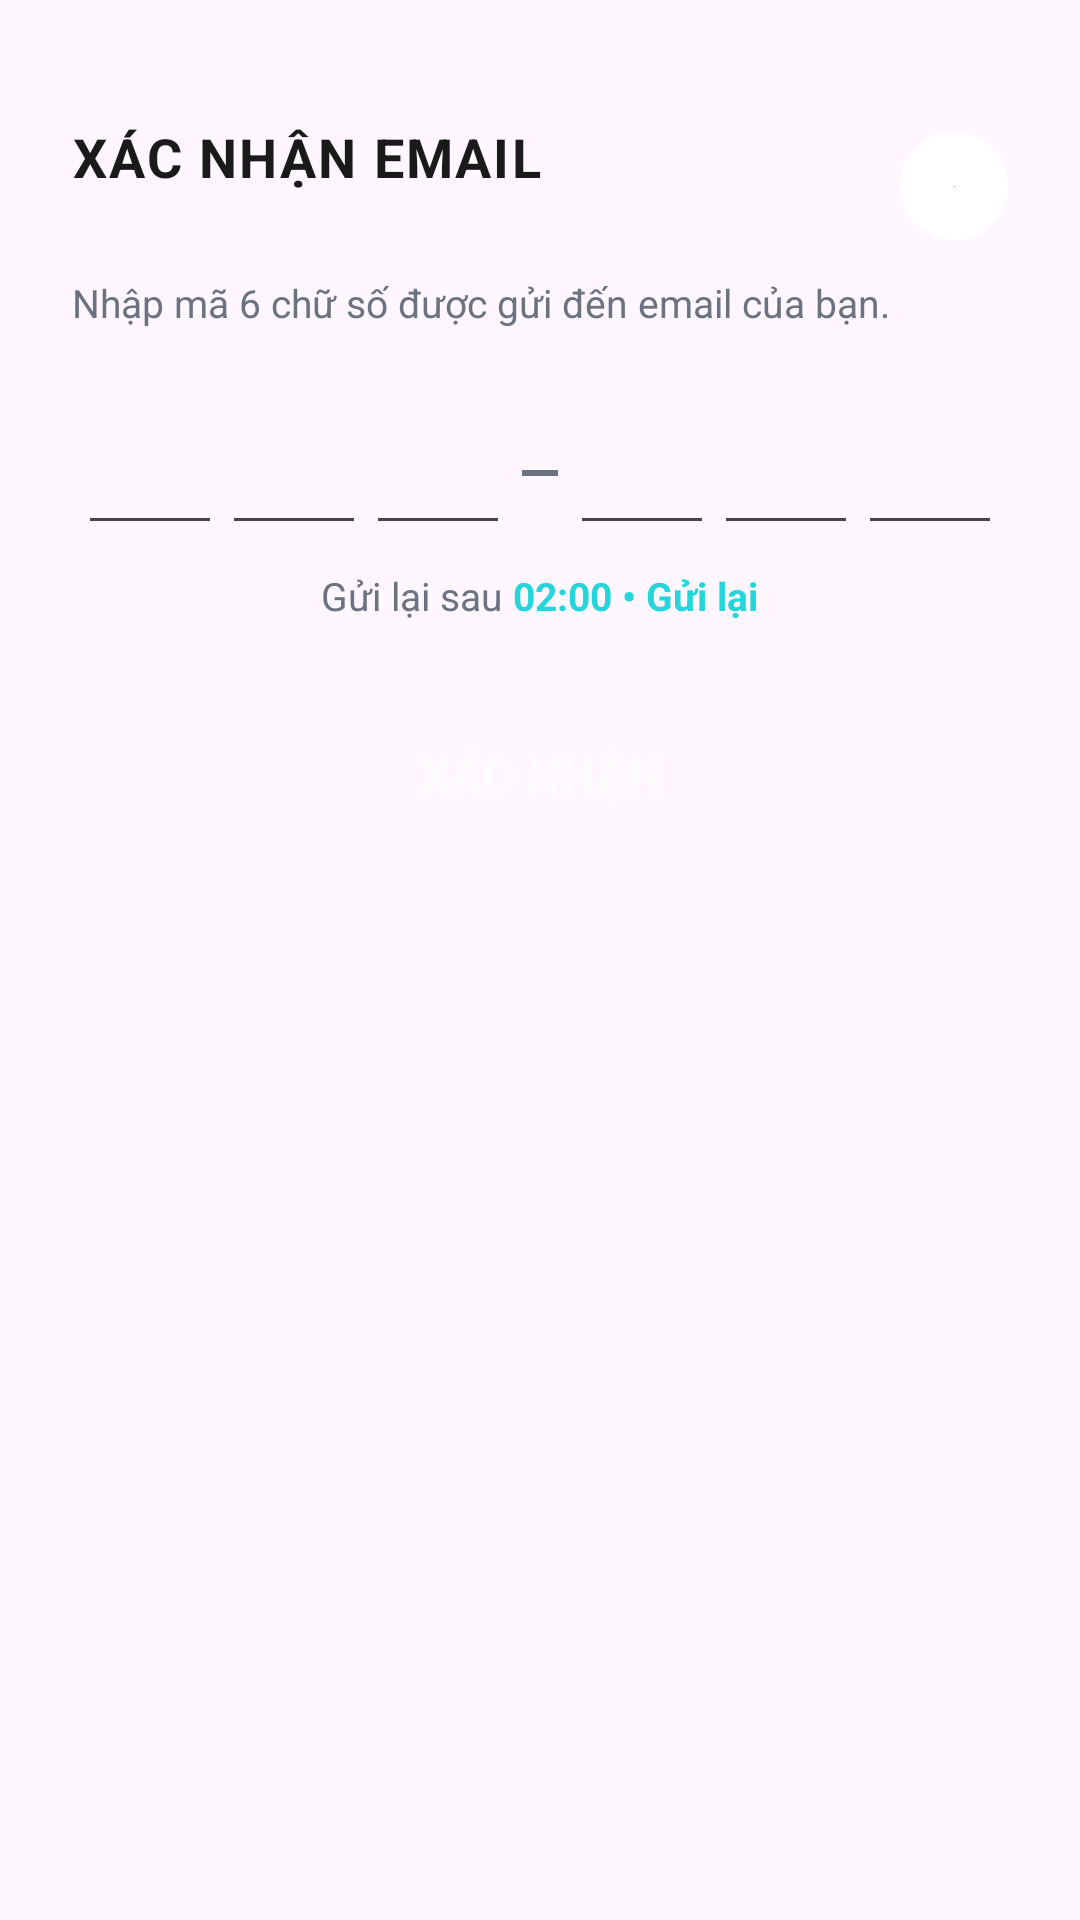

This screen was rendered from an Android layout file. Write that file and the resources it references.
<!-- AndroidManifest.xml: application theme Theme.DoctorFinder -->
<!-- res/layout/activity_otp.xml -->
<?xml version="1.0" encoding="utf-8"?>
<LinearLayout
    xmlns:android="http://schemas.android.com/apk/res/android"
    xmlns:app="http://schemas.android.com/apk/res-auto"
    android:layout_width="match_parent"
    android:layout_height="wrap_content"
    android:orientation="vertical"
    android:background="@drawable/bg_bottom_sheet"
    android:paddingStart="24dp"
    android:paddingEnd="24dp"
    android:paddingTop="8dp"
    android:paddingBottom="32dp">

    
    <View
        android:layout_width="40dp"
        android:layout_height="4dp"
        android:layout_gravity="center_horizontal"
        android:layout_marginTop="8dp"
        android:layout_marginBottom="20dp"
        android:background="@drawable/bg_drag_handle"/>

    
    <LinearLayout
        android:layout_width="match_parent"
        android:layout_height="wrap_content"
        android:orientation="horizontal"
        android:gravity="center_vertical"
        android:layout_marginBottom="8dp">

        <LinearLayout
            android:layout_width="0dp"
            android:layout_height="wrap_content"
            android:layout_weight="1"
            android:orientation="vertical">

            <TextView
                android:layout_width="wrap_content"
                android:layout_height="wrap_content"
                android:text="XÁC NHẬN EMAIL"
                android:textSize="18sp"
                android:textStyle="bold"
                android:letterSpacing="0.04"
                android:textColor="@color/text_primary"/>

            <TextView
                android:id="@+id/tvEmailHint"
                android:layout_width="wrap_content"
                android:layout_height="wrap_content"
                android:textSize="13sp"
                android:textColor="@color/text_muted"
                android:layout_marginTop="2dp"/>

        </LinearLayout>

        <ImageButton
            android:id="@+id/btnClose"
            android:layout_width="36dp"
            android:layout_height="36dp"
            android:src="@drawable/ic_close"
            android:background="@drawable/bg_icon_btn_circle"
            android:contentDescription="Đóng"/>
    </LinearLayout>

    
    <TextView
        android:layout_width="wrap_content"
        android:layout_height="wrap_content"
        android:text="Nhập mã 6 chữ số được gửi đến email của bạn."
        android:textSize="13sp"
        android:textColor="@color/text_muted"
        android:layout_marginBottom="24dp"/>

    
    <LinearLayout
        android:layout_width="match_parent"
        android:layout_height="wrap_content"
        android:orientation="horizontal"
        android:gravity="center"
        android:layout_marginBottom="8dp">

        <EditText android:id="@+id/otp1"
            style="@style/Widget.App.OtpBox"/>
        <EditText android:id="@+id/otp2"
            style="@style/Widget.App.OtpBox"/>
        <EditText android:id="@+id/otp3"
            style="@style/Widget.App.OtpBox"/>

        
        <View
            android:layout_width="12dp"
            android:layout_height="2dp"
            android:background="@color/text_muted"
            android:layout_marginStart="4dp"
            android:layout_marginEnd="4dp"/>

        <EditText android:id="@+id/otp4"
            style="@style/Widget.App.OtpBox"/>
        <EditText android:id="@+id/otp5"
            style="@style/Widget.App.OtpBox"/>
        <EditText android:id="@+id/otp6"
            style="@style/Widget.App.OtpBox"/>
    </LinearLayout>

    
    <TextView
        android:id="@+id/tvStatus"
        android:layout_width="match_parent"
        android:layout_height="wrap_content"
        android:textSize="13sp"
        android:gravity="center"
        android:layout_marginBottom="4dp"
        android:visibility="gone"/>

    
    <LinearLayout
        android:layout_width="match_parent"
        android:layout_height="wrap_content"
        android:orientation="horizontal"
        android:gravity="center"
        android:layout_marginBottom="24dp">

        <TextView
            android:layout_width="wrap_content"
            android:layout_height="wrap_content"
            android:text="Gửi lại sau "
            android:textSize="13sp"
            android:textColor="@color/text_muted"/>

        <TextView
            android:id="@+id/tvCountdown"
            android:layout_width="wrap_content"
            android:layout_height="wrap_content"
            android:textSize="13sp"
            android:textStyle="bold"
            android:textColor="@color/primary"
            android:text="02:00"/>

        <TextView
            android:id="@+id/tvResend"
            android:layout_width="wrap_content"
            android:layout_height="wrap_content"
            android:text=" • Gửi lại"
            android:textSize="13sp"
            android:textColor="@color/primary"
            android:textStyle="bold"
            android:visibility="visible"/>
    </LinearLayout>

    
    <ProgressBar
        android:id="@+id/progressBar"
        android:layout_width="wrap_content"
        android:layout_height="wrap_content"
        android:layout_gravity="center"
        android:layout_marginBottom="8dp"
        android:visibility="gone"/>

    
    <Button
        android:id="@+id/btnVerify"
        android:layout_width="match_parent"
        android:layout_height="54dp"
        android:text="Xác nhận"
        android:textSize="16sp"
        android:textStyle="bold"
        android:textColor="@color/white"
        android:backgroundTint="@color/primary"
        android:enabled="true"
        android:alpha="0.5"
        android:stateListAnimator="@null"
        style="@style/Widget.App.Button.Primary"/>

</LinearLayout>
<!-- resources referenced by this layout -->
<resources>
  <color name="primary">#24D5DB</color>
  <color name="text_muted">#6B7280</color>
  <color name="text_primary">#1A1A1A</color>
  <color name="white">#FFFFFF</color>
  <!-- drawable bg_icon_btn_circle (drawable) -->
  <selector xmlns:android="http://schemas.android.com/apk/res/android">
      <item android:state_pressed="true">
          <shape>
              <solid android:color="#E0F7F4"/>
              <corners android:radius="999dp"/>
          </shape>
      </item>
      <item>
          <shape>
              <solid android:color="#FFFFFF"/>
              <corners android:radius="999dp"/>
          </shape>
      </item>
  </selector>
  <!-- drawable ic_close (drawable) -->
  <vector xmlns:android="http://schemas.android.com/apk/res/android"
      android:width="1dp"
      android:height="1dp"
      android:viewportWidth="24"
      android:viewportHeight="24">
    <path
        android:pathData="m7.757,16.243l8.486,-8.486m0,8.486L7.757,7.757"
        android:strokeLineJoin="round"
        android:strokeWidth="1.5"
        android:fillColor="#00000000"
        android:strokeColor="#000000"
        android:strokeLineCap="round"/>
  </vector>
  <style name="Widget.App.Button.Primary" parent="Widget.MaterialComponents.Button">
          <item name="cornerRadius">16dp</item>
          <item name="android:letterSpacing">0.01</item>
          <item name="android:fontFamily">sans-serif-medium</item>
          <item name="rippleColor">@color/teal_ripple</item>
          <item name="elevation">4dp</item>
      </style>
  <style name="Widget.App.OtpBox">
          <item name="android:layout_width">48dp</item>
          <item name="android:layout_height">48dp</item>
          <item name="android:inputType">number</item>
          <item name="android:maxLength">1</item>
          <item name="android:gravity">center</item>
      </style>
  <style name="Theme.DoctorFinder" parent="Theme.Material3.Light.NoActionBar">
          
          <item name="colorPrimary">@color/purple_500</item>
          <item name="colorPrimaryVariant">@color/purple_700</item>
          <item name="colorOnPrimary">@color/white</item>
          
          <item name="colorSecondary">@color/teal_200</item>
          <item name="colorSecondaryVariant">@color/teal_700</item>
          <item name="colorOnSecondary">@color/black</item>
          
          <item name="android:statusBarColor">?attr/colorPrimaryVariant</item>
          
      </style>
  <color name="teal_ripple">#4D1D9E75</color>
  <color name="purple_500">#FF6200EE</color>
  <color name="purple_700">#FF3700B3</color>
  <color name="teal_200">#FF03DAC5</color>
  <color name="teal_700">#FF018786</color>
  <color name="black">#000000</color>
</resources>
